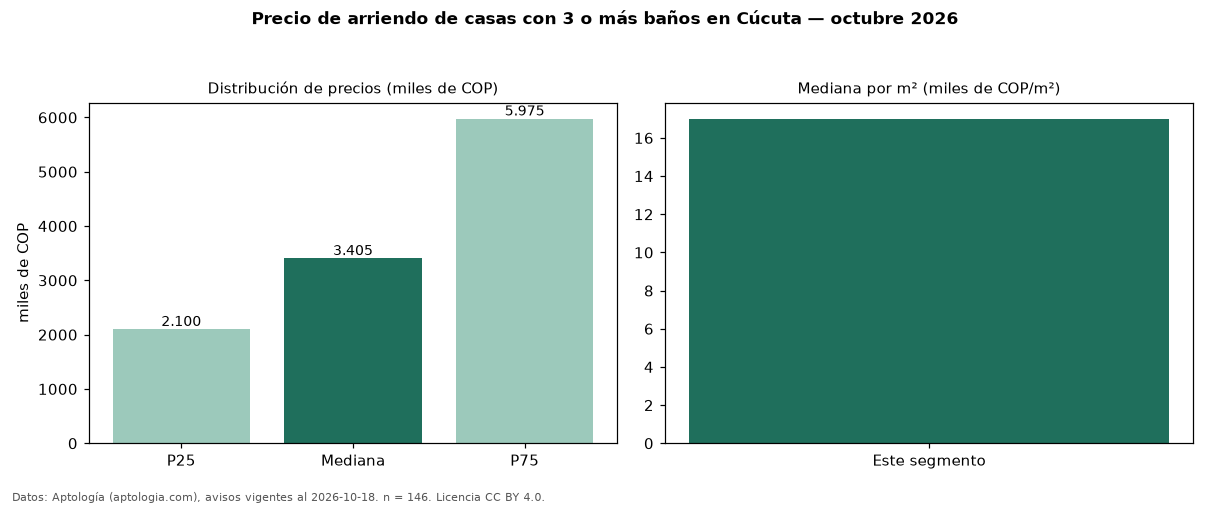

The file beside this chart, header and first rows:
seccion, metrica, valor, moneda, n
filtro, ban3, con 3 o más baños, , 146
precio, p25, 2100000, COP, 146
precio, mediana, 3405000, COP, 146
precio, p75, 5975000, COP, 146
precio, minimo, 1200000, COP, 146
precio, maximo, 26500000, COP, 146
m2, mediana_precio_m2, 17003, COP, 142
m2, area_mediana_m2, 200.0, m2, 142
admin, mediana_admin_mes, 347500, COP, 16
banos, mediana_banos, 4.0, , 
parqueadero, pct_con_parqueadero, 93.9, %, 131
estrato, estrato_mas_frecuente, 4, , 146
habitaciones, 3+, 3400000, COP, 144
fuente, fecha_datos, 2026-10-18, , 
fuente, atribucion, https://www.aptologia.com/arriendo/cucut…, , 
fuente, licencia, CC BY 4.0, , 
